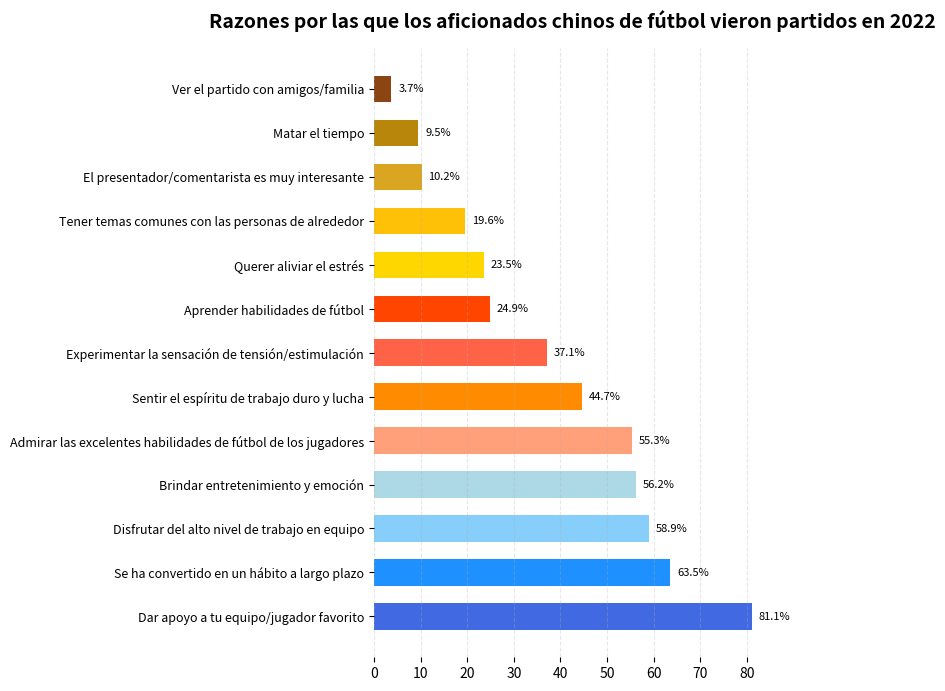

Write Python code to recreate this figure.
import matplotlib.pyplot as plt
import numpy as np

# Razones para ver el partido (datos simulados, siguiendo la lógica de la imagen original)
razones = [
    "Dar apoyo a tu equipo/jugador favorito", "Se ha convertido en un hábito a largo plazo",
    "Disfrutar del alto nivel de trabajo en equipo", "Brindar entretenimiento y emoción",
    "Admirar las excelentes habilidades de fútbol de los jugadores", "Sentir el espíritu de trabajo duro y lucha",
    "Experimentar la sensación de tensión/estimulación", "Aprender habilidades de fútbol",
    "Querer aliviar el estrés", "Tener temas comunes con las personas de alrededor",
    "El presentador/comentarista es muy interesante", "Matar el tiempo",
    "Ver el partido con amigos/familia"
]
# Porcentajes simulados (se pueden ajustar manteniendo la tendencia)
porcentajes = [81.1, 63.5, 58.9, 56.2, 
               55.3, 44.7, 37.1, 24.9, 
               23.5, 19.6, 10.2, 9.5, 3.7]

# Combinación de colores libre (evitar el verde, usar una combinación de azul y naranja)
colores_barras = ["#4169E1", "#1E90FF", "#87CEFA", "#ADD8E6", 
                  "#FFA07A", "#FF8C00", "#FF6347", "#FF4500", 
                  "#FFD700", "#FFC107", "#DAA520", "#B8860B", "#8B4513"]

# Crear un lienzo
fig, ax = plt.subplots(figsize=(8, 7))  # Ajustar la altura para una lista larga

# Dibujar un gráfico de barras horizontales
y = np.arange(len(razones))
barras = ax.barh(y, porcentajes, color=colores_barras, height=0.6)

# Agregar etiquetas de datos
for barra in barras:
    ancho = barra.get_width()
    ax.annotate(
        f'{ancho}%', 
        xy=(ancho, barra.get_y() + barra.get_height()/2),
        xytext=(5, 0),  # Desplazamiento de 5px hacia la derecha
        textcoords="offset points",
        ha='left', va='center',
        fontsize=8,
        color='black'
    )

# Configurar los ejes y el título
ax.set_yticks(y)
ax.set_yticklabels(razones, fontsize=9)  # Reducir el tamaño de la fuente para evitar sobrecrowding
ax.set_title("Razones por las que los aficionados chinos de fútbol vieron partidos en 2022", fontsize=14, fontweight="bold", y=1.02)

# Embelezar: Ocultar los bordes + Agregar líneas de cuadrícula horizontales
ax.spines['top'].set_visible(False)
ax.spines['right'].set_visible(False)
ax.spines['bottom'].set_visible(False)
ax.spines['left'].set_visible(False)
ax.grid(axis='x', linestyle='--', alpha=0.3)  # Agregar líneas de cuadrícula auxiliares

plt.tight_layout()  # Optimizar automáticamente el diseño
plt.show()
